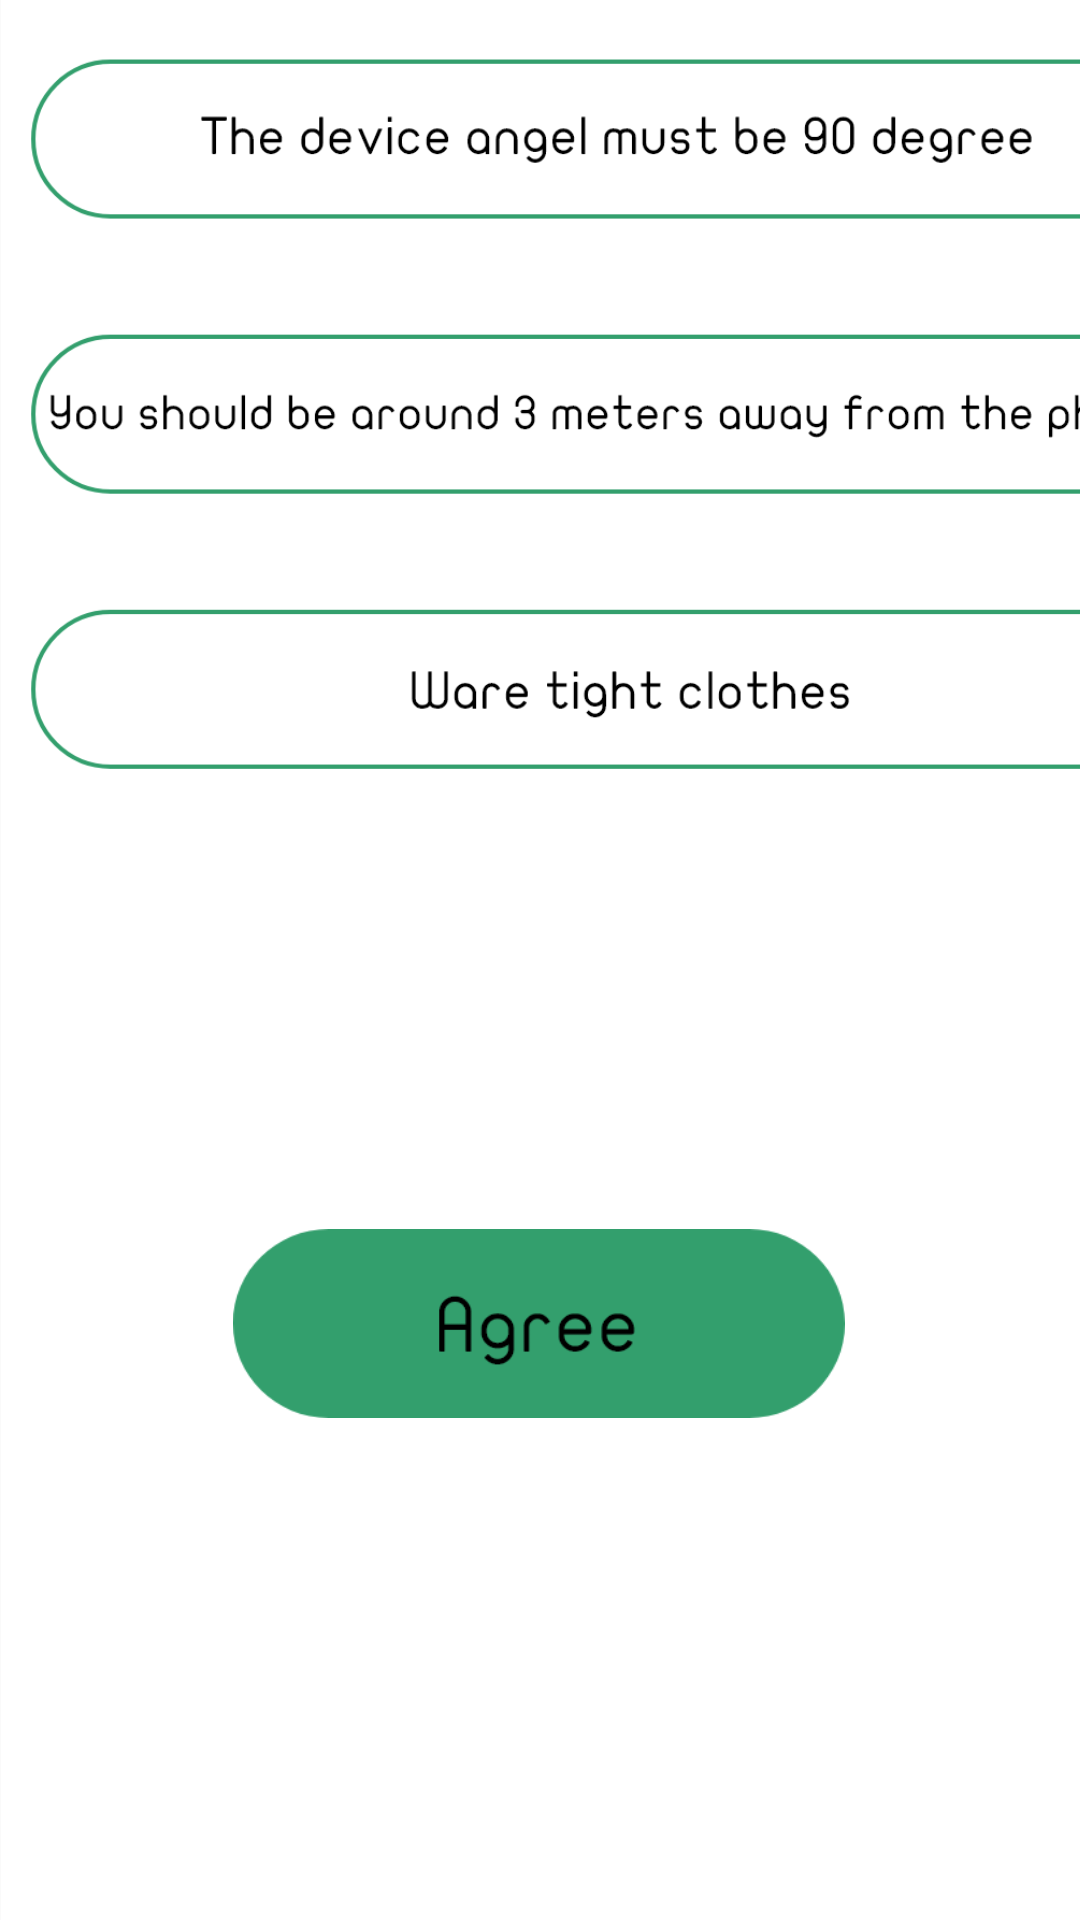

Reconstruct the res/layout file that produces this screen, plus the resources it refers to.
<!-- AndroidManifest.xml: application theme AppTheme -->
<!-- res/layout/activity_first.xml -->
<?xml version="1.0" encoding="utf-8"?>
<android.support.constraint.ConstraintLayout xmlns:android="http://schemas.android.com/apk/res/android"
    xmlns:app="http://schemas.android.com/apk/res-auto"
    xmlns:tools="http://schemas.android.com/tools"
    android:layout_width="match_parent"
    android:layout_height="match_parent"
    tools:context=".firstActivity">


    <ImageView
        android:id="@+id/image"
        android:layout_width="412dp"
        android:layout_height="877dp"
        android:src="@drawable/decla"
        app:layout_constraintBottom_toBottomOf="parent"
        app:layout_constraintEnd_toEndOf="@+id/camera_preview"
        app:layout_constraintHorizontal_bias="0.56"
        app:layout_constraintStart_toStartOf="parent"
        app:layout_constraintTop_toTopOf="@+id/camera_preview"
        app:layout_constraintVertical_bias="0.52" />

    <Button
        android:id="@+id/agree"
        android:layout_width="204dp"
        android:layout_height="63dp"
        android:layout_marginBottom="4dp"
        android:background="@drawable/agr"
        app:layout_constraintBottom_toBottomOf="@+id/image"
        app:layout_constraintEnd_toEndOf="parent"
        app:layout_constraintHorizontal_bias="0.498"
        app:layout_constraintStart_toStartOf="@+id/image"
        app:layout_constraintTop_toTopOf="parent"
        app:layout_constraintVertical_bias="0.715" />

</android.support.constraint.ConstraintLayout>
<!-- resources referenced by this layout -->
<resources>
  <!-- drawable agr: png bitmap (drawable, 7498 bytes) -->
  <!-- drawable decla: png bitmap (drawable, 120881 bytes) -->
  <style name="AppTheme" parent="Theme.AppCompat.Light.NoActionBar">
          
          <item name="colorPrimary">@color/colorPrimary</item>
          <item name="colorPrimaryDark">@color/colorPrimaryDark</item>
          <item name="colorAccent">@color/colorAccent</item>
  
      </style>
  <!-- not gathered from this repository: default colours our renderer supplied (Android Studio template values) -->
  <color name="colorPrimary">#FF6200EE</color>
  <color name="colorPrimaryDark">#FF3700B3</color>
  <color name="colorAccent">#FF03DAC5</color>
</resources>
